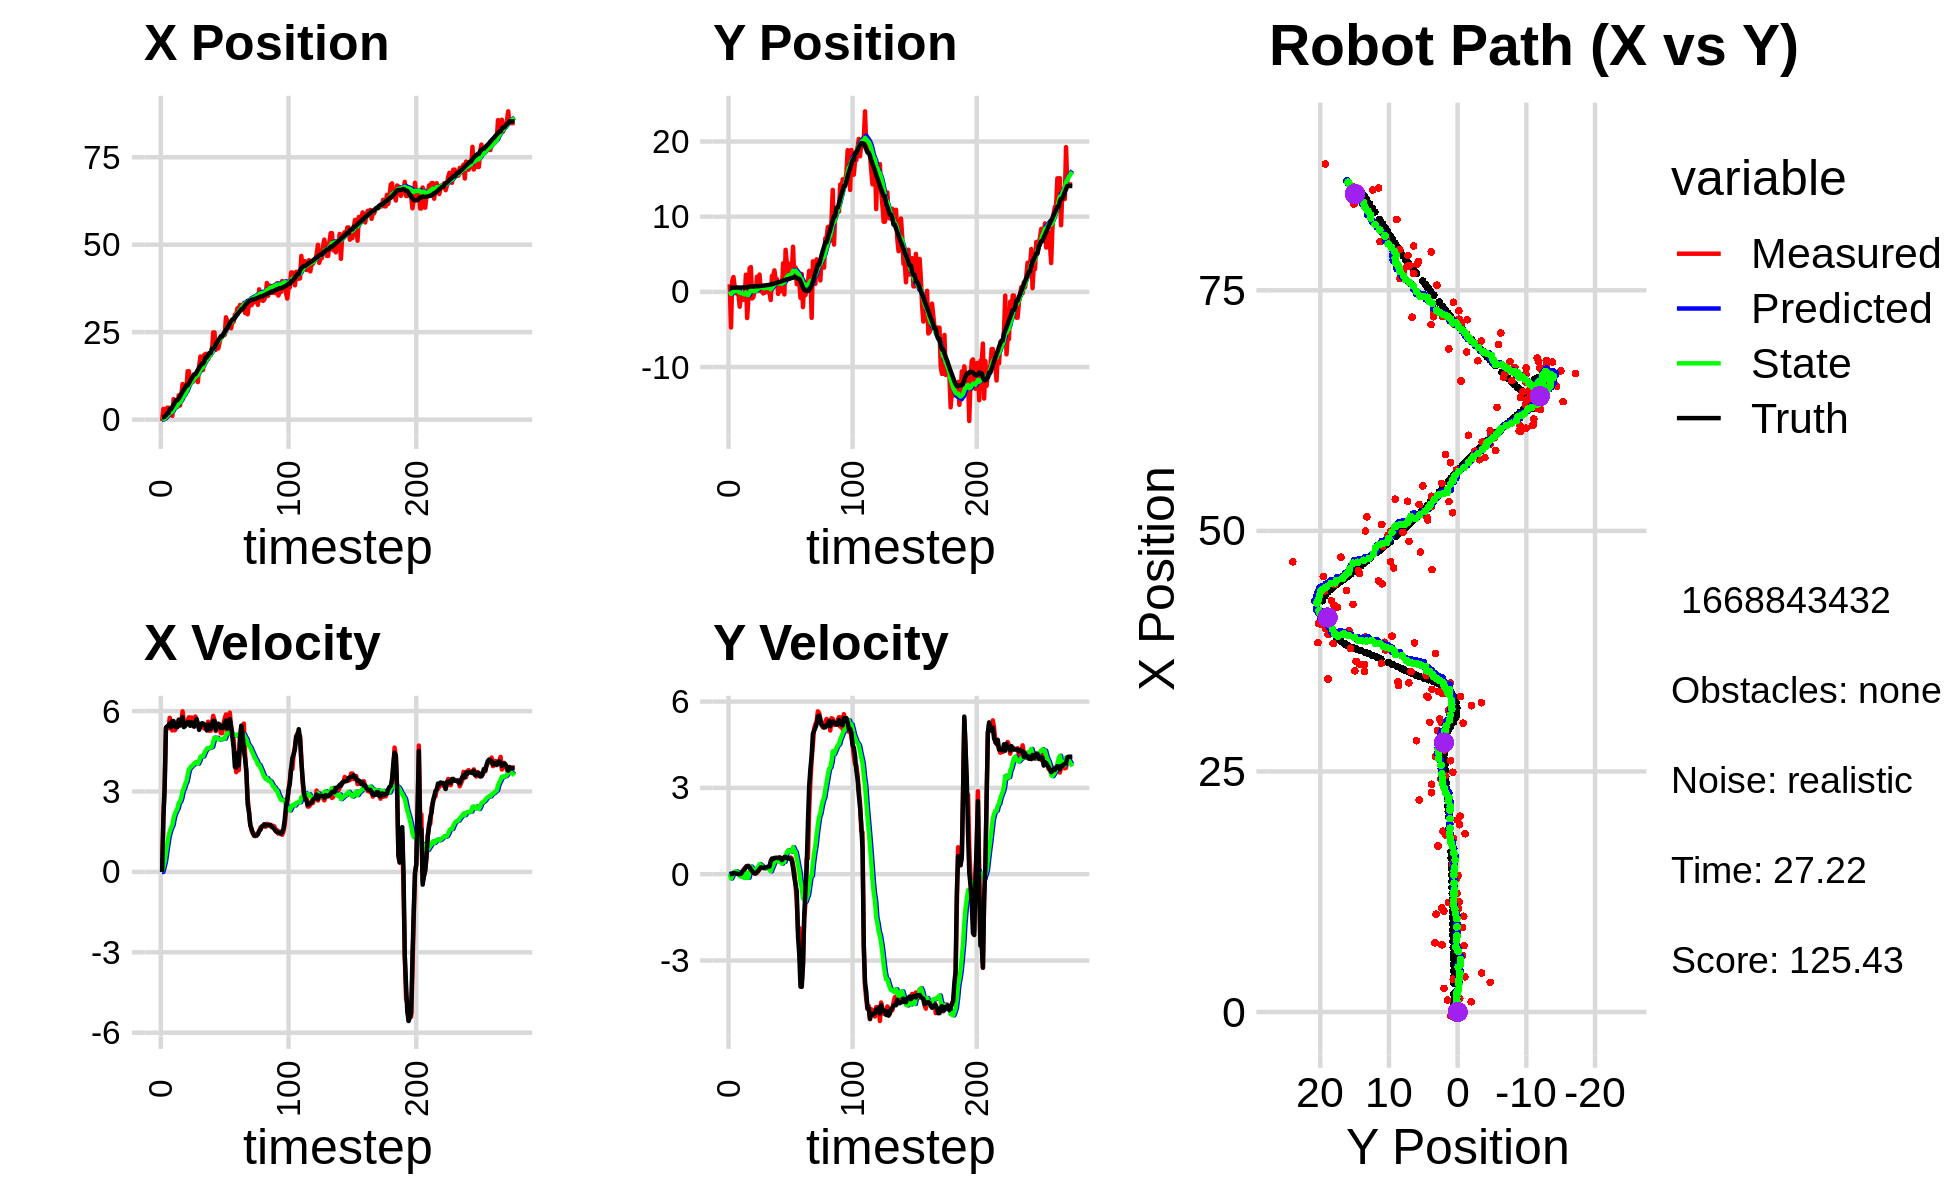

Source data for this figure (header and first rows):
0.000000000000000000e+00, 0.000000000000000000e+00, 0.000000000000000000e+00, 0.000000000000000000e+00, 0.000000000000000000e+00, 0.000000000000000000e+00, 0.000000000000000000e+00, 0.000000000000000000e+00, 0.000000000000000000e+00, 0.000000000000000000e+00, 0.000000000000000000e+00, 0.000000000000000000e+00, 6.837101579903991366e-01, 5.568068631990352735e-01, 0.000000000000000000e+00, 0.000000000000000000e+00, 0.000000000000000000e+00, -3.176588797941803932e-04
-3.922143575774182378e-01, 1.012289344987000295e+00, 0.000000000000000000e+00, 0.000000000000000000e+00, 0.000000000000000000e+00, 0.000000000000000000e+00, 0.000000000000000000e+00, 0.000000000000000000e+00, -1.517844641354461864e-02, 6.759760774458381527e-02, -4.271398206687660078e-03, 2.494108459089609819e-02, 6.837101579903991366e-01, 5.568068631990352735e-01, 0.000000000000000000e+00, 0.000000000000000000e+00, 0.000000000000000000e+00, -5.429143784567713737e-04
3.086818039913012068e+00, -4.743285961897051095e+00, 2.032999905952236563e+00, -5.927706795620533899e-04, -1.560558623421338421e-02, 7.009171620367342370e-02, -4.271398206687660078e-03, 2.494108459089609819e-02, 1.666000889667978713e-01, -2.785843937542178406e-01, 1.768952685106432166e-01, -1.516409165329815623e-01, 6.870022418155565802e-01, 5.568067350905380186e-01, 2.000000000000000000e+00, 1.000000000000000021e-03, 8.000000119209289551e-01, 2.915743680205196142e-04
1.241918355473721869e+00, 1.474179420423763265e+00, 3.222996158768202779e+00, 5.008016515076956464e-03, 1.842896158178621846e-01, -2.937484854075159690e-01, 1.768952685106432166e-01, -1.516409165329815623e-01, 3.238893543600659397e-01, -1.497283582044423855e-01, 3.746743636838681946e-01, -5.886022900974177685e-02, 8.234577776261750026e-01, 5.568718051489646159e-01, 3.200000000000000178e+00, 8.000000000000000167e-03, 3.200000047683715820e+00, -1.553837559185922146e-03
2.455761492592292594e+00, 1.979406075837130796e+00, 5.318831393164810351e+00, 4.232181067508489908e-02, 3.613567907284527814e-01, -1.556143811054165604e-01, 3.746743636838681946e-01, -5.886022900974177685e-02, 6.518802222283905934e-01, 2.375382685151250506e-02, 7.024819952492842301e-01, 5.095280704153808127e-02, 1.251203596728648337e+00, 5.587416470122515966e-01, 5.389999999999999680e+00, 4.399999999999999745e-02, 5.389999866485595703e+00, -7.956807501614093781e-03
3.416157066950952448e+00, 6.348368870534683017e-01, 5.355851466607306932e+00, 3.988101751265758083e-02, 7.221284217533190386e-01, 2.884910755566631388e-02, 7.024819952492842301e-01, 5.095280704153808127e-02, 1.077954401864167355e+00, 7.984171353025117102e-02, 1.031687215944146363e+00, 7.970607229134944738e-02, 1.867467939937857979e+00, 5.638897529695463540e-01, 5.427999999999999936e+00, 3.599999999999999728e-02, 5.427999973297119141e+00, -7.446113973855972290e-03
3.416157066950952448e+00, 6.348368870534683017e-01, 5.363851141835906944e+00, 3.994058510706838955e-02, 1.181123123458581947e+00, 8.781232075938610881e-02, 1.031687215944146363e+00, 7.970607229134944738e-02, 1.519501862153794125e+00, 1.337177003520322871e-01, 1.322221603416479097e+00, 1.039226148677523942e-01, 1.867467939937857979e+00, 5.638897529695463540e-01, 5.467999999999999972e+00, 2.000000000000000042e-02, 5.467999935150146484e+00, -7.446113973855972290e-03
1.418464243421859283e+00, -2.986606634277164107e-01, 5.748974756769627881e+00, 1.706104897097156584e-02, 1.651724022495442146e+00, 1.441099618388075321e-01, 1.322221603416479097e+00, 1.039226148677523942e-01, 1.816514180379153132e+00, 9.993966751365021550e-02, 1.509040686874812298e+00, 7.402397576512138866e-02, 3.020429671013667772e+00, 5.690029590665295345e-01, 5.538000000000000256e+00, 2.000000000000000042e-02, 5.538000106811523438e+00, -2.967659384012222290e-03
1.418464243421859283e+00, -2.986606634277164107e-01, 5.341976484143696524e+00, 1.585321318213021510e-02, 1.967418249066634317e+00, 1.073420650901623502e-01, 1.509040686874812298e+00, 7.402397576512138866e-02, 2.083576564574178835e+00, 6.738219675367047856e-02, 1.646333402740651319e+00, 4.841408489104664231e-02, 3.020429671013667772e+00, 5.690029590665295345e-01, 5.400999999999999801e+00, -1.000000000000000021e-03, 5.401000022888183594e+00, -2.967659384012222290e-03
1.067461073984750319e+00, -1.974995740245375275e+00, 5.276999897131891437e+00, 7.498572639062742618e-04, 2.248209904848244012e+00, 7.222360524277514349e-02, 1.646333402740651319e+00, 4.841408489104664231e-02, 2.300515348472038646e+00, -1.186690092954159476e-01, 1.740001766710680631e+00, -6.149337282462170179e-02, 3.645772993406678264e+00, 5.695820974678167392e-01, 5.626000000000000334e+00, 3.000000000000000062e-03, 5.625999927520751953e+00, -1.420991611666977406e-04
5.861738622302878454e+00, -7.114039364557808165e-01, 5.404982094458041786e+00, 1.399380635380043092e-02, 2.474515525143106576e+00, -1.248183465778781170e-01, 1.740001766710680631e+00, -6.149337282462170179e-02, 2.928678225718317041e+00, -1.753914811741879298e-01, 2.015726164393422781e+00, -8.633607951364274946e-02, 4.288103163105078330e+00, 5.701467091419308852e-01, 5.626000000000000334e+00, 1.200000000000000025e-02, 5.625999927520751953e+00, -2.589051146060228348e-03
4.038115680249000583e+00, -3.437116366054091543e-01, 5.283626164544353188e+00, 6.284669246823977595e-02, 3.130250842157659363e+00, -1.840250891255522103e-01, 2.015726164393422781e+00, -8.633607951364274946e-02, 3.348373807605802721e+00, -1.913608485166085893e-01, 2.167310035830244619e+00, -8.377008331743944491e-02, 4.919317305583530420e+00, 5.739224935842249797e-01, 5.434999999999999609e+00, 8.999999999999999667e-02, 5.434999942779541016e+00, -1.189405284821987152e-02
3.653126895424510856e+00, -1.055644051668953365e+00, 5.371967384395233580e+00, 1.477944518606629787e-01, 3.565104811188827050e+00, -1.997378568483525463e-01, 2.167310035830244619e+00, -8.377008331743944491e-02, 3.704974637983575736e+00, -2.682683901860632991e-01, 2.277285961073823639e+00, -1.115038473042009870e-01, 5.542020857844568660e+00, 5.852545338704714384e-01, 5.403999999999999915e+00, 1.350000000000000089e-01, 5.406000137329101562e+00, -2.750522643327713013e-02
3.653126895424510856e+00, -1.055644051668953365e+00, 5.484224132722229861e+00, 2.035405142091687436e-01, 3.932703234090958233e+00, -2.794187749164833701e-01, 2.277285961073823639e+00, -1.115038473042009870e-01, 4.036773552731050430e+00, -3.365859200202496182e-01, 2.367517812833252133e+00, -1.293657336523389711e-01, 5.542020857844568660e+00, 5.852545338704714384e-01, 5.402999999999999581e+00, 1.719999999999999862e-01, 5.406000137329101562e+00, -3.709679469466209412e-02
6.974176407232694608e+00, 2.279154754379793424e+00, 5.681682146808674894e+00, 2.680191833123188871e-01, 4.273525334014375510e+00, -3.495224933854835236e-01, 2.367517812833252133e+00, -1.293657336523389711e-01, 4.653545422273165144e+00, -8.227301137988368707e-02, 2.572827596992221189e+00, 3.365920066421068668e-02, 6.064050734404936804e+00, 6.018918524178109575e-01, 5.668999999999999595e+00, 2.399999999999999911e-01, 5.673999786376953125e+00, -4.713756218552589417e-02
4.060341417985885215e+00, -3.490402066735351028e+00, 5.474911820729928102e+00, 2.582653089320043893e-01, 4.910828181972386908e+00, -7.890709131346261562e-02, 2.572827596992221189e+00, 3.365920066421068668e-02, 4.945408985531559054e+00, -3.893989710625767042e-01, 2.624110621411714916e+00, -1.260705647090758774e-01, 6.707920133981387423e+00, 6.287590627929462439e-01, 5.461000000000000298e+00, 2.819999999999999729e-01, 5.467999935150146484e+00, -4.713756218552589417e-02
6.903251350384093321e+00, -9.190707285255985681e-01, 5.604267425006407066e+00, 2.945004254047222658e-01, 5.207820047672730546e+00, -4.020060275334843003e-01, 2.624110621411714916e+00, -1.260705647090758774e-01, 5.478305512884069195e+00, -4.300635164713551561e-01, 2.770802093539168176e+00, -1.237103956429811968e-01, 7.343294203384960639e+00, 6.608799612315140459e-01, 5.541000000000000369e+00, 2.760000000000000231e-01, 5.547999858856201172e+00, -5.250102654099464417e-02
1.017129999445996624e+01, 3.144996716745970922e+00, 5.991512013159006500e+00, 2.565061483077141768e-01, 5.755385722237986279e+00, -4.424345560356532925e-01, 2.770802093539168176e+00, -1.237103956429811968e-01, 6.284121051307853811e+00, -8.502905397643156782e-02, 3.020764424976953411e+00, 8.588655659352634197e-02, 7.978380263294206465e+00, 6.925361894461510293e-01, 5.770999999999999908e+00, 2.489999999999999991e-01, 5.776999950408935547e+00, -4.278546199202537537e-02
7.183887183782013963e+00, 3.299198357892461075e+00, 5.619097607904059544e+00, 1.806336561023983989e-01, 6.586197493805549641e+00, -7.644039831707893917e-02, 3.020764424976953411e+00, 8.588655659352634197e-02, 6.737239010352394253e+00, 2.470663005486545272e-01, 3.109970028098911321e+00, 2.648810590555964462e-01, 8.532089293082414372e+00, 7.138497515346552413e-01, 5.402000000000000135e+00, 1.640000000000000069e-01, 5.405000209808349609e+00, -3.213531523942947388e-02
9.950504720600882536e+00, -8.791540721724055985e-01, 5.518678269015389048e+00, 1.207888758372447913e-01, 7.048236013162285651e+00, 2.735544064542141940e-01, 3.109970028098911321e+00, 2.648810590555964462e-01, 7.403271335043942081e+00, 1.575988573998082787e-01, 3.274899271690795644e+00, 1.962517879310494151e-01, 9.152870238181641582e+00, 7.310874602595480720e-01, 5.439000000000000057e+00, 1.110000000000000014e-01, 5.440000057220458984e+00, -2.188378944993019104e-02
8.801632165907932404e+00, -7.175559407123117683e-01, 5.525558031328115405e+00, 6.989059583068402137e-02, 7.730761262213021290e+00, 1.772240361929132146e-01, 3.274899271690795644e+00, 1.962517879310494151e-01, 7.909823158810431742e+00, 8.650300910176229874e-02, 3.367997534512196189e+00, 1.420554155570588339e-01, 9.779857695178741039e+00, 7.425143111859616729e-01, 5.503000000000000114e+00, 5.999999999999999778e-02, 5.504000186920166016e+00, -1.264792960137128830e-02
1.384903532299749607e+01, 1.362332248457350514e-01, 5.652952084415487910e+00, 2.324545494615123248e-02, 8.246622912261651450e+00, 1.007085506574681849e-01, 3.367997534512196189e+00, 1.420554155570588339e-01, 8.842232371689297210e+00, 9.828337069566503437e-02, 3.618584693641169192e+00, 1.358377922541982308e-01, 9.779857695178741039e+00, 7.425143111859616729e-01, 5.586999999999999744e+00, 2.999999999999999889e-02, 5.587999820709228516e+00, -4.112068098038434982e-03
1.384903532299749607e+01, 1.362332248457350514e-01, 5.768951279163426094e+00, 2.372245422281887145e-02, 9.204090841053414351e+00, 1.118671499210848602e-01, 3.618584693641169192e+00, 1.358377922541982308e-01, 9.705242691914044428e+00, 1.087204640055079163e-01, 3.829400614899979516e+00, 1.295123301824269157e-01, 1.041705137550903970e+01, 7.476835395170000620e-01, 5.584999999999999964e+00, 2.999999999999999889e-02, 5.585000038146972656e+00, -4.112068098038434982e-03
1.047505092631926615e+01, 2.023246496181219545e+00, 5.584798148954608799e+00, 4.748748819282824774e-02, 1.008818275340404291e+01, 1.216716970237506079e-01, 3.829400614899979516e+00, 1.295123301824269157e-01, 1.018393827428850251e+01, 2.974345179623283375e-01, 3.882861118699082681e+00, 2.208126415935339759e-01, 1.105912023803197464e+01, 7.507176094048700898e-01, 5.450999999999999623e+00, 8.200000000000000344e-02, 5.451000213623046875e+00, -8.502786047756671906e-03
1.137095743422417193e+01, 1.325269743312828652e+00, 5.760813928088532876e+00, 1.169095935915621942e-01, 1.057222438615841043e+01, 3.195157821216817462e-01, 3.882861118699082681e+00, 2.208126415935339759e-01, 1.070909155832966420e+01, 4.095449196485628773e-01, 3.952162580749968512e+00, 2.650080787216121392e-01, 1.168765264801505666e+01, 7.583802781191546494e-01, 5.583000000000000185e+00, 1.229999999999999982e-01, 5.585000038146972656e+00, -2.029115147888660431e-02
1.081679445555560370e+01, 2.301844818978799445e+00, 5.535513414248717901e+00, 1.659410248159041978e-01, 1.110430781640466158e+01, 4.360457275207240690e-01, 3.952162580749968512e+00, 2.650080787216121392e-01, 1.113127186460401141e+01, 6.076106950438702192e-01, 3.977591727025828749e+00, 3.532876501546604042e-01, 1.232726293825997388e+01, 7.740946849359489068e-01, 5.477000000000000313e+00, 1.769999999999999907e-01, 5.480000019073486328e+00, -2.996855601668357849e-02
1.232872402721878657e+01, 7.915945295267205750e-02, 5.419883052345028318e+00, 2.355732760235096923e-01, 1.152903103730659495e+01, 6.429394600593362208e-01, 3.977591727025828749e+00, 3.532876501546604042e-01, 1.164999947656648516e+01, 5.839424210387003100e-01, 4.035656087293157057e+00, 3.166760871299999502e-01, 1.295404630891292896e+01, 7.968894982888481415e-01, 5.421999999999999709e+00, 2.369999999999999885e-01, 5.427000045776367188e+00, -4.343730211257934570e-02
1.232872402721878657e+01, 7.915945295267205750e-02, 5.797261804466133484e+00, 2.344357090271064481e-01, 1.205356508529580140e+01, 6.156100297517003161e-01, 4.035656087293157057e+00, 3.166760871299999502e-01, 1.213678297055233202e+01, 5.609172975323785115e-01, 4.082681001492886708e+00, 2.838488689188318204e-01, 1.295404630891292896e+01, 7.968894982888481415e-01, 5.581999999999999851e+00, 2.349999999999999867e-01, 5.586999893188476562e+00, -4.041701927781105042e-02
1.145335036566630116e+01, -2.026112839695558276e-01, 5.674362108381027170e+00, 2.294657631521881680e-01, 1.254505107070162140e+01, 5.893021844242617435e-01, 4.082681001492886708e+00, 2.838488689188318204e-01, 1.249789143052948148e+01, 5.118122008268153333e-01, 4.080801979344826691e+00, 2.399054983661378926e-01, 1.358606344521436959e+01, 8.238929941066289731e-01, 5.703999999999999737e+00, 2.149999999999999967e-01, 5.708000183105468750e+00, -4.041701927781105042e-02
1.073814779567597633e+01, -1.297997985713754965e-01, 5.495038649041156020e+00, 2.086912616060344894e-01, 1.290597162846396451e+01, 5.358027506634290837e-01, 4.080801979344826691e+00, 2.399054983661378926e-01, 1.275504250584617694e+01, 4.713752290164631154e-01, 4.040021197229846983e+00, 2.039495571495336113e-01, 1.423504072413741461e+01, 8.490041928413976091e-01, 5.520999999999999908e+00, 2.300000000000000100e-01, 5.526000022888183594e+00, -3.795988112688064575e-02
1.532320800419325479e+01, 7.615804814355043861e-01, 5.338840145505909796e+00, 2.347774115220998825e-01, 1.315904462556916243e+01, 4.917701847314164820e-01, 4.040021197229846983e+00, 2.039495571495336113e-01, 1.339736655922127717e+01, 5.187661979746699403e-01, 4.137178364606914016e+00, 2.197469689946676685e-01, 1.487298780669334164e+01, 8.747637111540192967e-01, 5.299000000000000377e+00, 2.359999999999999876e-01, 5.303999900817871094e+00, -4.394704475998878479e-02
1.805172759351566114e+01, 6.265788813301330640e-01, 5.463729074546307629e+00, 2.400501986078292793e-01, 1.381108439568196822e+01, 5.407408948741366794e-01, 4.137178364606914016e+00, 2.197469689946676685e-01, 1.423803077503211156e+01, 5.498373409372879772e-01, 4.301193259609494390e+00, 2.254788443675919962e-01, 1.537935453641959427e+01, 8.973394770929733477e-01, 5.439000000000000057e+00, 2.379999999999999893e-01, 5.443999767303466797e+00, -4.390699416399002075e-02
1.420435994895708376e+01, -5.845119186744909129e-02, 5.494426432650504566e+00, 2.475442913731797645e-01, 1.466815010099306171e+01, 5.723852253740471241e-01, 4.301193259609494390e+00, 2.254788443675919962e-01, 1.466428311320966493e+01, 5.138242415497873417e-01, 4.310832488648668637e+00, 1.948805458316592853e-01, 1.600584608374954954e+01, 9.248823368587081317e-01, 5.541999999999999815e+00, 2.690000000000000169e-01, 5.548999786376953125e+00, -4.502326250076293945e-02
1.420435994895708376e+01, -5.845119186744909129e-02, 5.494426432650504566e+00, 2.475442913731797645e-01, 1.509536636207453242e+01, 5.333122961329532785e-01, 4.310832488648668637e+00, 1.948805458316592853e-01, 1.505240481724766255e+01, 4.799255169322050874e-01, 4.306535311621888518e+00, 1.683288319964602597e-01, 1.600584608374954954e+01, 9.248823368587081317e-01, 5.541999999999999815e+00, 2.690000000000000169e-01, 5.548999786376953125e+00, -4.502326250076293945e-02
1.852812391503815093e+01, -1.086529896200311818e+00, 5.348339823373745361e+00, 3.215944776316013720e-01, 1.548305834840985185e+01, 4.967584001318511300e-01, 4.306535311621888518e+00, 1.683288319964602597e-01, 1.579125478757413603e+01, 3.545181666847114776e-01, 4.424503695369436329e+00, 9.812126105660332054e-02, 1.663672643896498471e+01, 9.566131371589972066e-01, 5.496000000000000441e+00, 4.560000000000000164e-01, 5.514999866485595703e+00, -6.005746498703956604e-02
1.879895764589381102e+01, 2.119599355611189839e+00, 5.373565725502807311e+00, 5.336594641433460851e-01, 1.623370515711107842e+01, 3.643302927903718236e-01, 4.424503695369436329e+00, 9.812126105660332054e-02, 1.649530413236709592e+01, 5.513168659976757091e-01, 4.524957095695540943e+00, 2.166937846783221211e-01, 1.778501325878701422e+01, 1.050117982941937367e+00, 5.482000000000000206e+00, 5.430000000000000382e-01, 5.508999824523925781e+00, -9.898740053176879883e-02
1.879895764589381102e+01, 2.119599355611189839e+00, 5.311868957911840994e+00, 5.275322358532537059e-01, 1.694779984193665001e+01, 5.729862444655079434e-01, 4.524957095695540943e+00, 2.166937846783221211e-01, 1.713959103724285171e+01, 7.342154271830183543e-01, 4.599254916051112474e+00, 3.162638889877749104e-01, 1.778501325878701422e+01, 1.050117982941937367e+00, 5.277000000000000135e+00, 5.230000000000000204e-01, 5.302999973297119141e+00, -9.898740053176879883e-02
1.725126415519690681e+01, 2.858354224599420679e+00, 5.603134200874515969e+00, 5.595074615790478489e-01, 1.759951652884796403e+01, 7.658418160817958009e-01, 4.599254916051112474e+00, 3.162638889877749104e-01, 1.759955870097660835e+01, 9.753992273681199032e-01, 4.608348372481339439e+00, 4.390477743713198100e-01, 1.839833074849671490e+01, 1.110981240416374138e+00, 5.501000000000000334e+00, 5.610000000000000542e-01, 5.528999805450439453e+00, -9.952623397111892700e-02
1.837708044040582678e+01, 1.703072979134160336e+00, 5.266206267316530187e+00, 5.514502316882139432e-01, 1.806039353822474069e+01, 1.019304004805251962e+00, 4.608348372481339439e+00, 4.390477743713198100e-01, 1.810949096223930965e+01, 1.089373450500372931e+00, 4.631408552811128843e+00, 4.813848083910877707e-01, 1.902582365288586885e+01, 1.174848093484638145e+00, 5.333999999999999631e+00, 5.719999999999999529e-01, 5.363999843597412109e+00, -1.043346524238586426e-01
1.837708044040582678e+01, 1.703072979134160336e+00, 5.266206267316530187e+00, 5.514502316882139432e-01, 1.857263181752042414e+01, 1.137511931339481697e+00, 4.631408552811128843e+00, 4.813848083910877707e-01, 1.857479662874500903e+01, 1.194359631634847485e+00, 4.637875122548757112e+00, 5.148615199776358509e-01, 1.902582365288586885e+01, 1.174848093484638145e+00, 5.333999999999999631e+00, 5.719999999999999529e-01, 5.363999843597412109e+00, -1.043346524238586426e-01
1.946591293795013300e+01, -2.757397149660346103e-01, 5.531061885556654012e+00, 5.566287701778328545e-01, 1.903858414099988394e+01, 1.245845783632611115e+00, 4.637875122548757112e+00, 5.148615199776358509e-01, 1.910483558093111967e+01, 1.104044025809640894e+00, 4.668936979431868473e+00, 4.402904717617900365e-01, 2.028499800018742150e+01, 1.308314157967436220e+00, 5.525999999999999801e+00, 5.580000000000000515e-01, 5.553999900817871094e+00, -1.002991795539855957e-01
2.492162519746668892e+01, 7.119508523349464824e-01, 5.823163218936986851e+00, 5.902381263336385908e-01, 1.957172927887430802e+01, 1.148073072985819953e+00, 4.668936979431868473e+00, 4.402904717617900365e-01, 2.008908590672137251e+01, 1.114104946674947527e+00, 4.858977324501307038e+00, 4.282010340197389686e-01, 2.028499800018742150e+01, 1.308314157967436220e+00, 5.631000000000000227e+00, 5.699999999999999512e-01, 5.659999847412109375e+00, -1.010153964161872864e-01
2.492162519746668892e+01, 7.119508523349464824e-01, 5.662983701070557707e+00, 5.740022670681712569e-01, 2.057498363917150286e+01, 1.156925050076921480e+00, 4.858977324501307038e+00, 4.282010340197389686e-01, 2.099097716330107488e+01, 1.121919603441694280e+00, 5.010499190268412839e+00, 4.153824271841488058e-01, 2.081835371263150591e+01, 1.362163974711149139e+00, 5.631999999999999673e+00, 5.639999999999999458e-01, 5.659999847412109375e+00, -1.010153964161872864e-01
1.995372277557710206e+01, 6.750179709912131065e-02, 5.253192456735943594e+00, 5.006970032948920846e-01, 2.149202708232791537e+01, 1.163457846160109277e+00, 5.010499190268412839e+00, 4.153824271841488058e-01, 2.136117055899338624e+01, 1.063994288703849600e+00, 4.967314315675294800e+00, 3.653872895509135965e-01, 2.145777517578850890e+01, 1.425310267949363219e+00, 5.291999999999999815e+00, 4.879999999999999893e-01, 5.314000129699707031e+00, -9.502583742141723633e-02
2.279076993492647318e+01, 3.800974382463833567e+00, 5.328631844791211769e+00, 4.995890253931433156e-01, 2.185790199056091510e+01, 1.100533017658940960e+00, 4.967314315675294800e+00, 3.653872895509135965e-01, 2.195294069286427785e+01, 1.362275094067196823e+00, 5.003452122436329752e+00, 5.117517704514160659e-01, 2.206998831062730915e+01, 1.482388748800218981e+00, 5.451999999999999957e+00, 5.440000000000000391e-01, 5.479000091552734375e+00, -9.348232299089431763e-02
2.034853702835970424e+01, -3.463711004249909742e-01, 5.529618564361980404e+00, 5.804462906866154626e-01, 2.245328590510791145e+01, 1.413450271112338452e+00, 5.003452122436329752e+00, 5.117517704514160659e-01, 2.228031329176932829e+01, 1.250433276471706323e+00, 4.948292204649771264e+00, 4.268765211272942395e-01, 2.269299036317060114e+01, 1.542869641231120026e+00, 5.524000000000000021e+00, 5.929999999999999716e-01, 5.556000232696533203e+00, -1.045873835682868958e-01
2.204261940735137415e+01, 5.591250194544248764e+00, 5.432457064959591797e+00, 5.955139840140493135e-01, 2.277514251223430364e+01, 1.293120928584435836e+00, 4.948292204649771264e+00, 4.268765211272942395e-01, 2.272422648471037476e+01, 1.707544352653079134e+00, 4.935000893080982998e+00, 6.568109079955105623e-01, 2.322191053689749651e+01, 1.600136770255341068e+00, 5.500000000000000000e+00, 6.029999999999999805e-01, 5.532999992370605469e+00, -1.091855168342590332e-01
2.367003755260513032e+01, 3.798673166939673607e+00, 5.175438608697549903e+00, 5.539489266916228782e-01, 2.321772657401847439e+01, 1.773225443452630223e+00, 4.935000893080982998e+00, 6.568109079955105623e-01, 2.326576722217577853e+01, 1.959696642362807939e+00, 4.953744529878004066e+00, 7.528958859177125040e-01, 2.385107809361489117e+01, 1.668941272900421824e+00, 5.365000000000000213e+00, 5.610000000000000542e-01, 5.394000053405761719e+00, -1.066282466053962708e-01
2.367003755260513032e+01, 3.798673166939673607e+00, 5.175438608697549903e+00, 5.539489266916228782e-01, 2.376114167516357867e+01, 2.034986230954578978e+00, 4.953744529878004066e+00, 7.528958859177125040e-01, 2.375977464767110803e+01, 2.192066742318348194e+00, 4.955245432690420948e+00, 8.292030518166467745e-01, 2.385107809361489117e+01, 1.668941272900421824e+00, 5.365000000000000213e+00, 5.610000000000000542e-01, 5.394000053405761719e+00, -1.066282466053962708e-01
2.454167035983997636e+01, 1.828643120385786025e+00, 5.516336819354070720e+00, 5.430281284088638305e-01, 2.425529919094014986e+01, 2.274987047500012682e+00, 4.955245432690420948e+00, 8.292030518166467745e-01, 2.429826085385824541e+01, 2.218952559025725080e+00, 4.975068816876728306e+00, 7.872465101952111910e-01, 2.446575552226302719e+01, 1.732607140558827696e+00, 5.376000000000000334e+00, 5.460000000000000409e-01, 5.402999877929687500e+00, -9.812384843826293945e-02
2.420750397482273897e+01, 2.454763128724995358e+00, 5.725296874118015467e+00, 5.839537827854726082e-01, 2.479576773554591895e+01, 2.297677210045246277e+00, 4.975068816876728306e+00, 7.872465101952111910e-01, 2.476597502306509924e+01, 2.302689589147696836e+00, 4.971457006166201786e+00, 7.815554448938486498e-01, 2.507907968814367550e+01, 1.793834699778688035e+00, 5.554000000000000270e+00, 5.440000000000000391e-01, 5.580999851226806641e+00, -1.016438752412796021e-01
2.926416665307873544e+01, 2.897298468875145971e+00, 5.875359940749153687e+00, 5.494968942282109081e-01, 2.526312072368171968e+01, 2.380845133637081723e+00, 4.971457006166201786e+00, 7.815554448938486498e-01, 2.565012118806518870e+01, 2.418433622025620622e+00, 5.113000545938224839e+00, 7.922047942224487160e-01, 2.570665079415169529e+01, 1.857390894917220647e+00, 5.644999999999999574e+00, 4.699999999999999734e-01, 5.664999961853027344e+00, -9.325438737869262695e-02
2.819579809913591006e+01, 6.004462732879817466e+00, 5.244630307983918271e+00, 3.299683853804303291e-01, 2.616142124265901003e+01, 2.497654101447865482e+00, 5.113000545938224839e+00, 7.922047942224487160e-01, 2.634810759794446255e+01, 2.806758230214839500e+00, 5.178554638405080013e+00, 9.394437608083033853e-01, 2.624604707989592711e+01, 1.901901735495975743e+00, 5.349999999999999645e+00, 2.159999999999999976e-01, 5.354000091552734375e+00, -6.283265352249145508e-02
2.723955529939407327e+01, 1.939147693302585518e+00, 5.401222789449992234e+00, 9.162883249386434559e-02, 2.686596306178497073e+01, 2.900702606295670005e+00, 5.178554638405080013e+00, 9.394437608083033853e-01, 2.690632715438723110e+01, 2.768796884693024651e+00, 5.194449175872971836e+00, 8.334916313252046516e-01, 2.686582380559368133e+01, 1.929310096867900226e+00, 5.464999999999999858e+00, -9.700000000000000289e-02, 5.466000080108642578e+00, -1.696283370256423950e-02
2.653599804635726400e+01, 3.249518408032987971e+00, 5.942870268167610881e+00, -3.638803791138153776e-01, 2.742577207197452793e+01, 2.852146047825545150e+00, 5.194449175872971836e+00, 8.334916313252046516e-01, 2.736883656826278255e+01, 2.831775713599273381e+00, 5.181467784880658733e+00, 7.731273310743655980e-01, 2.749821954992227191e+01, 1.921082987290831268e+00, 5.700999999999999623e+00, -3.509999999999999787e-01, 5.711999893188476562e+00, 6.115338951349258423e-02
2.610973340306114920e+01, 1.022398605195294241e+00, 5.451705127793823102e+00, -1.007397066296962018e+00, 2.788698334675084922e+01, 2.909088446706709963e+00, 5.181467784880658733e+00, 7.731273310743655980e-01, 2.773574228330159031e+01, 2.644612149019918146e+00, 5.131743291170643317e+00, 5.573624223836173286e-01, 2.813619905711668423e+01, 1.854607714522001016e+00, 5.421999999999999709e+00, -5.959999999999999742e-01, 5.454999923706054688e+00, 1.827245354652404785e-01
2.796458703292515224e+01, 1.299246026458119818e+00, 5.182278514458530161e+00, -1.961292729967081927e+00, 2.824891661241865393e+01, 2.700348391258279968e+00, 5.131743291170643317e+00, 5.573624223836173286e-01, 2.822494566562786744e+01, 2.446058648164570748e+00, 5.123931983761075948e+00, 3.166225816790367298e-01, 2.864220052958106422e+01, 1.725733890638877721e+00, 5.032000000000000028e+00, -2.157999999999999918e+00, 5.475999832153320312e+00, 3.618019223213195801e-01
2.796458703292515224e+01, 1.299246026458119818e+00, 4.939111007566925338e+00, -1.869263198536049719e+00, 2.873733886400397353e+01, 2.477720906332474549e+00, 5.123931983761075948e+00, 3.166225816790367298e-01, 2.866233140975569782e+01, 2.260573996787046180e+00, 5.096450471982450381e+00, 1.095973807442388592e-01, 2.864220052958106422e+01, 1.725733890638877721e+00, 4.636999999999999567e+00, -2.794999999999999929e+00, 5.414000034332275391e+00, 3.618019223213195801e-01
3.001623541111368354e+01, -8.005208824563121439e-01, 4.294805881891876176e+00, -3.136202278679728117e+00, 2.917197645695394215e+01, 2.271533734861470144e+00, 5.096450471982450381e+00, 1.095973807442388592e-01, 2.922320449293608391e+01, 1.824123368412760016e+00, 5.106985354163684043e+00, -2.650520956159083674e-01, 2.919685941949339281e+01, 1.441516889611022423e+00, 3.915000000000000036e+00, -3.910000000000000142e+00, 5.532999992370605469e+00, 6.307287216186523438e-01
3.010344517269675890e+01, 2.379569485230821790e+00, 3.720369436818594444e+00, -3.805592665776456496e+00, 2.973390302835245080e+01, 1.797618158851169268e+00, 5.106985354163684043e+00, -2.650520956159083674e-01, 2.972463512125934670e+01, 1.681328806156770161e+00, 5.091493299109849602e+00, -4.737055095452240572e-01, 2.966546064649958225e+01, 1.024265004951483427e+00, 3.895000000000000018e+00, -3.916999999999999815e+00, 5.524000167846679688e+00, 7.967215776443481445e-01
3.183261317049274552e+01, -2.027640648693514347e+00, 4.126448002829824269e+00, -3.164241598914219189e+00, 3.023378445117033309e+01, 1.633958255202247800e+00, 5.091493299109849602e+00, -4.737055095452240572e-01, 3.034772421257366659e+01, 1.157687845341015542e+00, 5.122174467250817820e+00, -8.409724944215594133e-01, 3.012835031742372749e+01, 5.905703817296003022e-01, 4.432999999999999829e+00, -3.141999999999999904e+00, 5.434000015258789062e+00, 6.541790962219238281e-01
... 217 more rows
